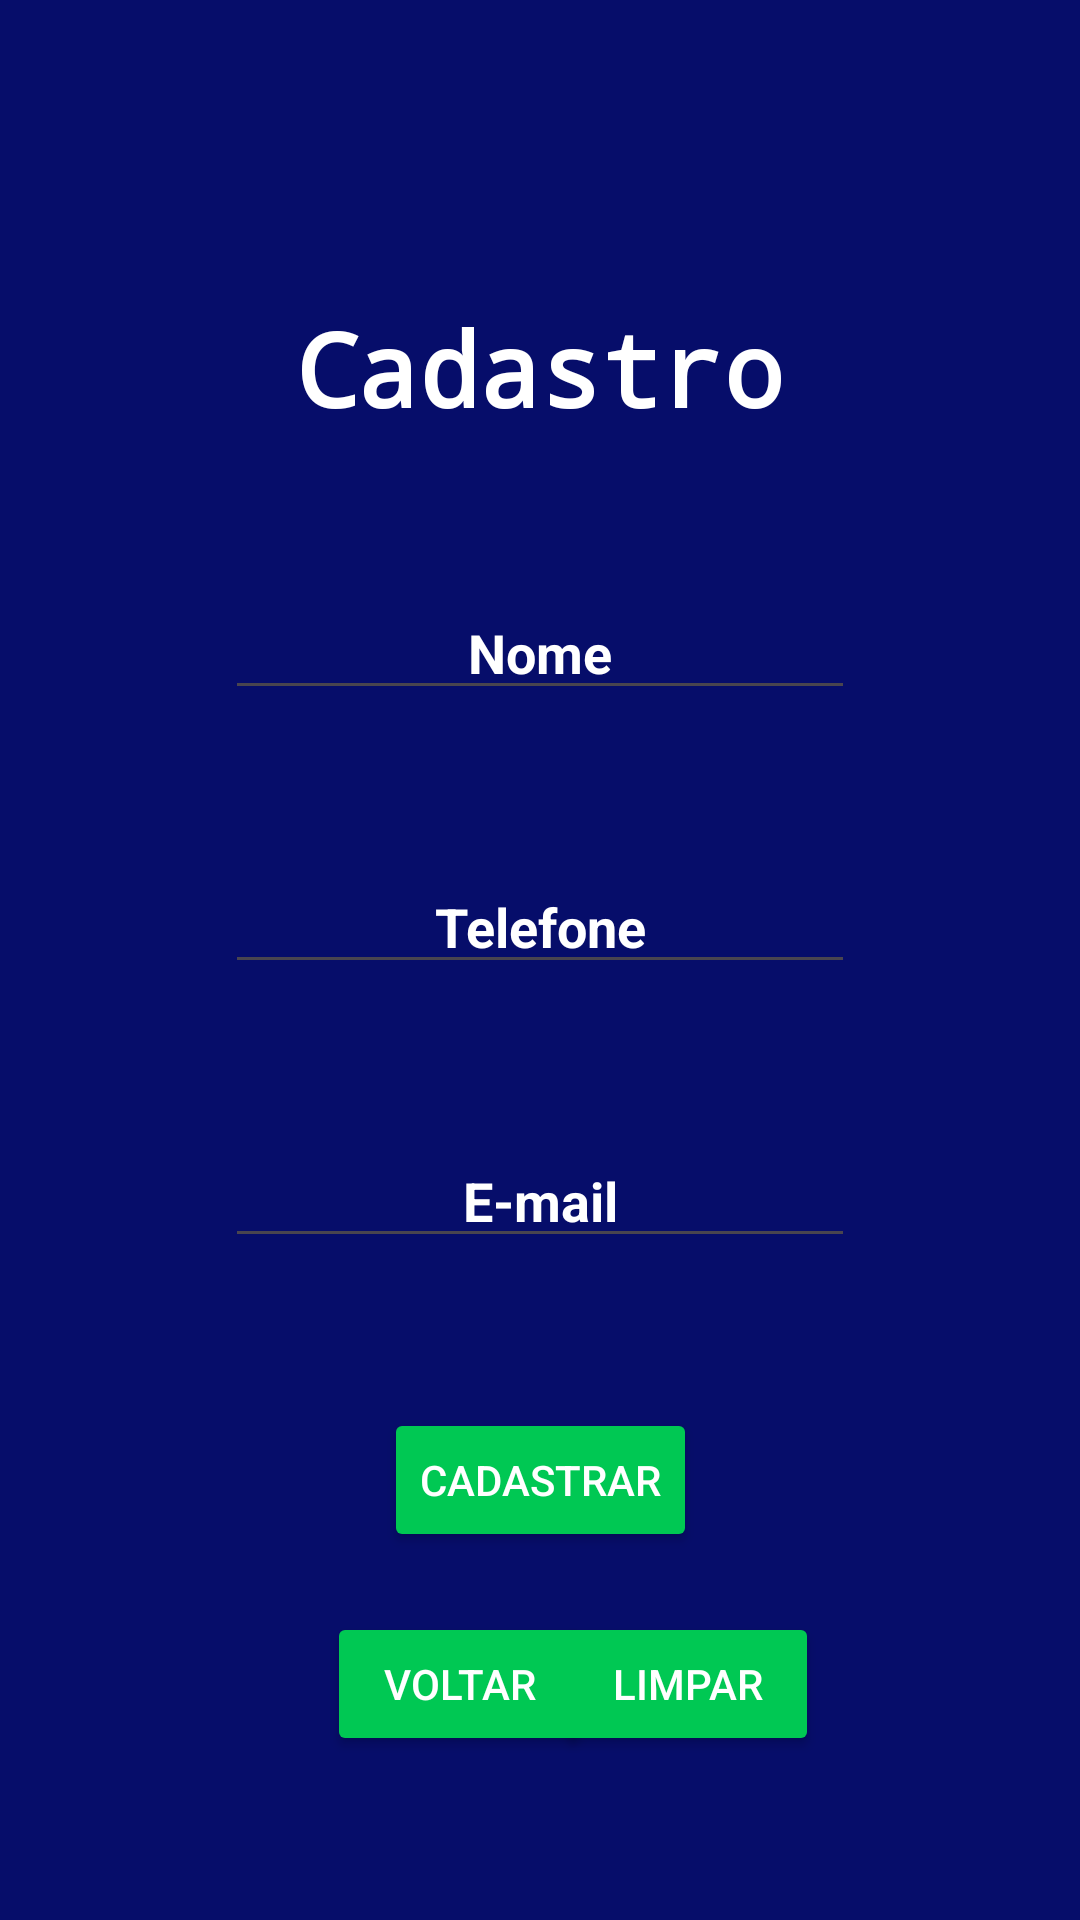

Reconstruct the res/layout file that produces this screen, plus the resources it refers to.
<!-- AndroidManifest.xml: application theme Theme.Calculoagil -->
<!-- res/layout/activity_cadastro.xml -->
<?xml version="1.0" encoding="utf-8"?>
<androidx.constraintlayout.widget.ConstraintLayout xmlns:android="http://schemas.android.com/apk/res/android"
    xmlns:app="http://schemas.android.com/apk/res-auto"
    xmlns:tools="http://schemas.android.com/tools"
    android:id="@+id/main"
    android:layout_width="match_parent"
    android:layout_height="match_parent"
    android:background="#060D6A"
    tools:context=".CadastroActivity">

    <TextView
        android:id="@+id/textView3"
        android:layout_width="wrap_content"
        android:layout_height="wrap_content"
        android:layout_marginTop="100dp"
        android:fontFamily="monospace"
        android:text="Cadastro"
        android:textAppearance="@style/TextAppearance.AppCompat.Display1"
        android:textColor="#FFFFFF"
        android:textSize="34sp"
        android:textStyle="bold"
        app:layout_constraintEnd_toEndOf="parent"
        app:layout_constraintHorizontal_bias="0.5"
        app:layout_constraintStart_toStartOf="parent"
        app:layout_constraintTop_toTopOf="parent" />

    <EditText
        android:id="@+id/editName"
        android:layout_width="wrap_content"
        android:layout_height="wrap_content"
        android:layout_marginTop="50dp"
        android:ems="10"
        android:hint="Nome"
        android:inputType="text"
        android:textAlignment="center"
        android:textColor="#FFFFFF"
        android:textColorHint="#FFFFFF"
        android:textStyle="bold"
        app:layout_constraintEnd_toEndOf="parent"
        app:layout_constraintStart_toStartOf="parent"
        app:layout_constraintTop_toBottomOf="@+id/textView3" />

    <EditText
        android:id="@+id/editPhone"
        android:layout_width="wrap_content"
        android:layout_height="wrap_content"
        android:layout_marginTop="50dp"
        android:ems="10"
        android:hint="Telefone"
        android:inputType="phone"
        android:textAlignment="center"
        android:textColor="#FFFFFF"
        android:textColorHint="#FFFFFF"
        android:textStyle="bold"
        app:layout_constraintEnd_toEndOf="@+id/editName"
        app:layout_constraintStart_toStartOf="@+id/editName"
        app:layout_constraintTop_toBottomOf="@+id/editName" />

    <EditText
        android:id="@+id/editEmail"
        android:layout_width="wrap_content"
        android:layout_height="wrap_content"
        android:layout_marginTop="50dp"
        android:ems="10"
        android:hint="E-mail"
        android:inputType="textEmailAddress"
        android:textAlignment="center"
        android:textColor="#FFFFFF"
        android:textColorHint="#FFFFFF"
        android:textStyle="bold"
        app:layout_constraintEnd_toEndOf="@+id/editPhone"
        app:layout_constraintStart_toStartOf="@+id/editPhone"
        app:layout_constraintTop_toBottomOf="@+id/editPhone" />

    <Button
        android:id="@+id/btnCadastrar"
        android:layout_width="wrap_content"
        android:layout_height="wrap_content"
        android:layout_marginTop="50dp"
        android:backgroundTint="#00C853"
        android:text="Cadastrar"
        android:textColor="@color/white"
        app:layout_constraintEnd_toEndOf="parent"
        app:layout_constraintHorizontal_bias="0.5"
        app:layout_constraintStart_toStartOf="parent"
        app:layout_constraintTop_toBottomOf="@+id/editEmail" />

    <Button
        android:id="@+id/btnBack"
        android:layout_width="wrap_content"
        android:layout_height="wrap_content"
        android:layout_marginStart="109dp"
        android:layout_marginTop="20dp"
        android:backgroundTint="#00C853"
        android:text="Voltar"
        android:textColor="@color/white"
        app:layout_constraintStart_toStartOf="parent"
        app:layout_constraintTop_toBottomOf="@+id/btnCadastrar" />

    <Button
        android:id="@+id/btnClean"
        android:layout_width="wrap_content"
        android:layout_height="wrap_content"
        android:layout_marginEnd="87dp"
        android:backgroundTint="#00C853"
        android:text="Limpar"
        android:textColor="@color/white"
        app:layout_constraintEnd_toEndOf="parent"
        app:layout_constraintTop_toTopOf="@+id/btnBack" />
</androidx.constraintlayout.widget.ConstraintLayout>
<!-- resources referenced by this layout -->
<resources>
  <style name="Theme.Calculoagil" parent="Base.Theme.Calculoagil" />
  <style name="Base.Theme.Calculoagil" parent="Theme.Material3.DayNight.NoActionBar">
          
          
      </style>
  <!-- not gathered from this repository: default colours our renderer supplied (Android Studio template values) -->
  <color name="white">#FFFFFFFF</color>
</resources>
